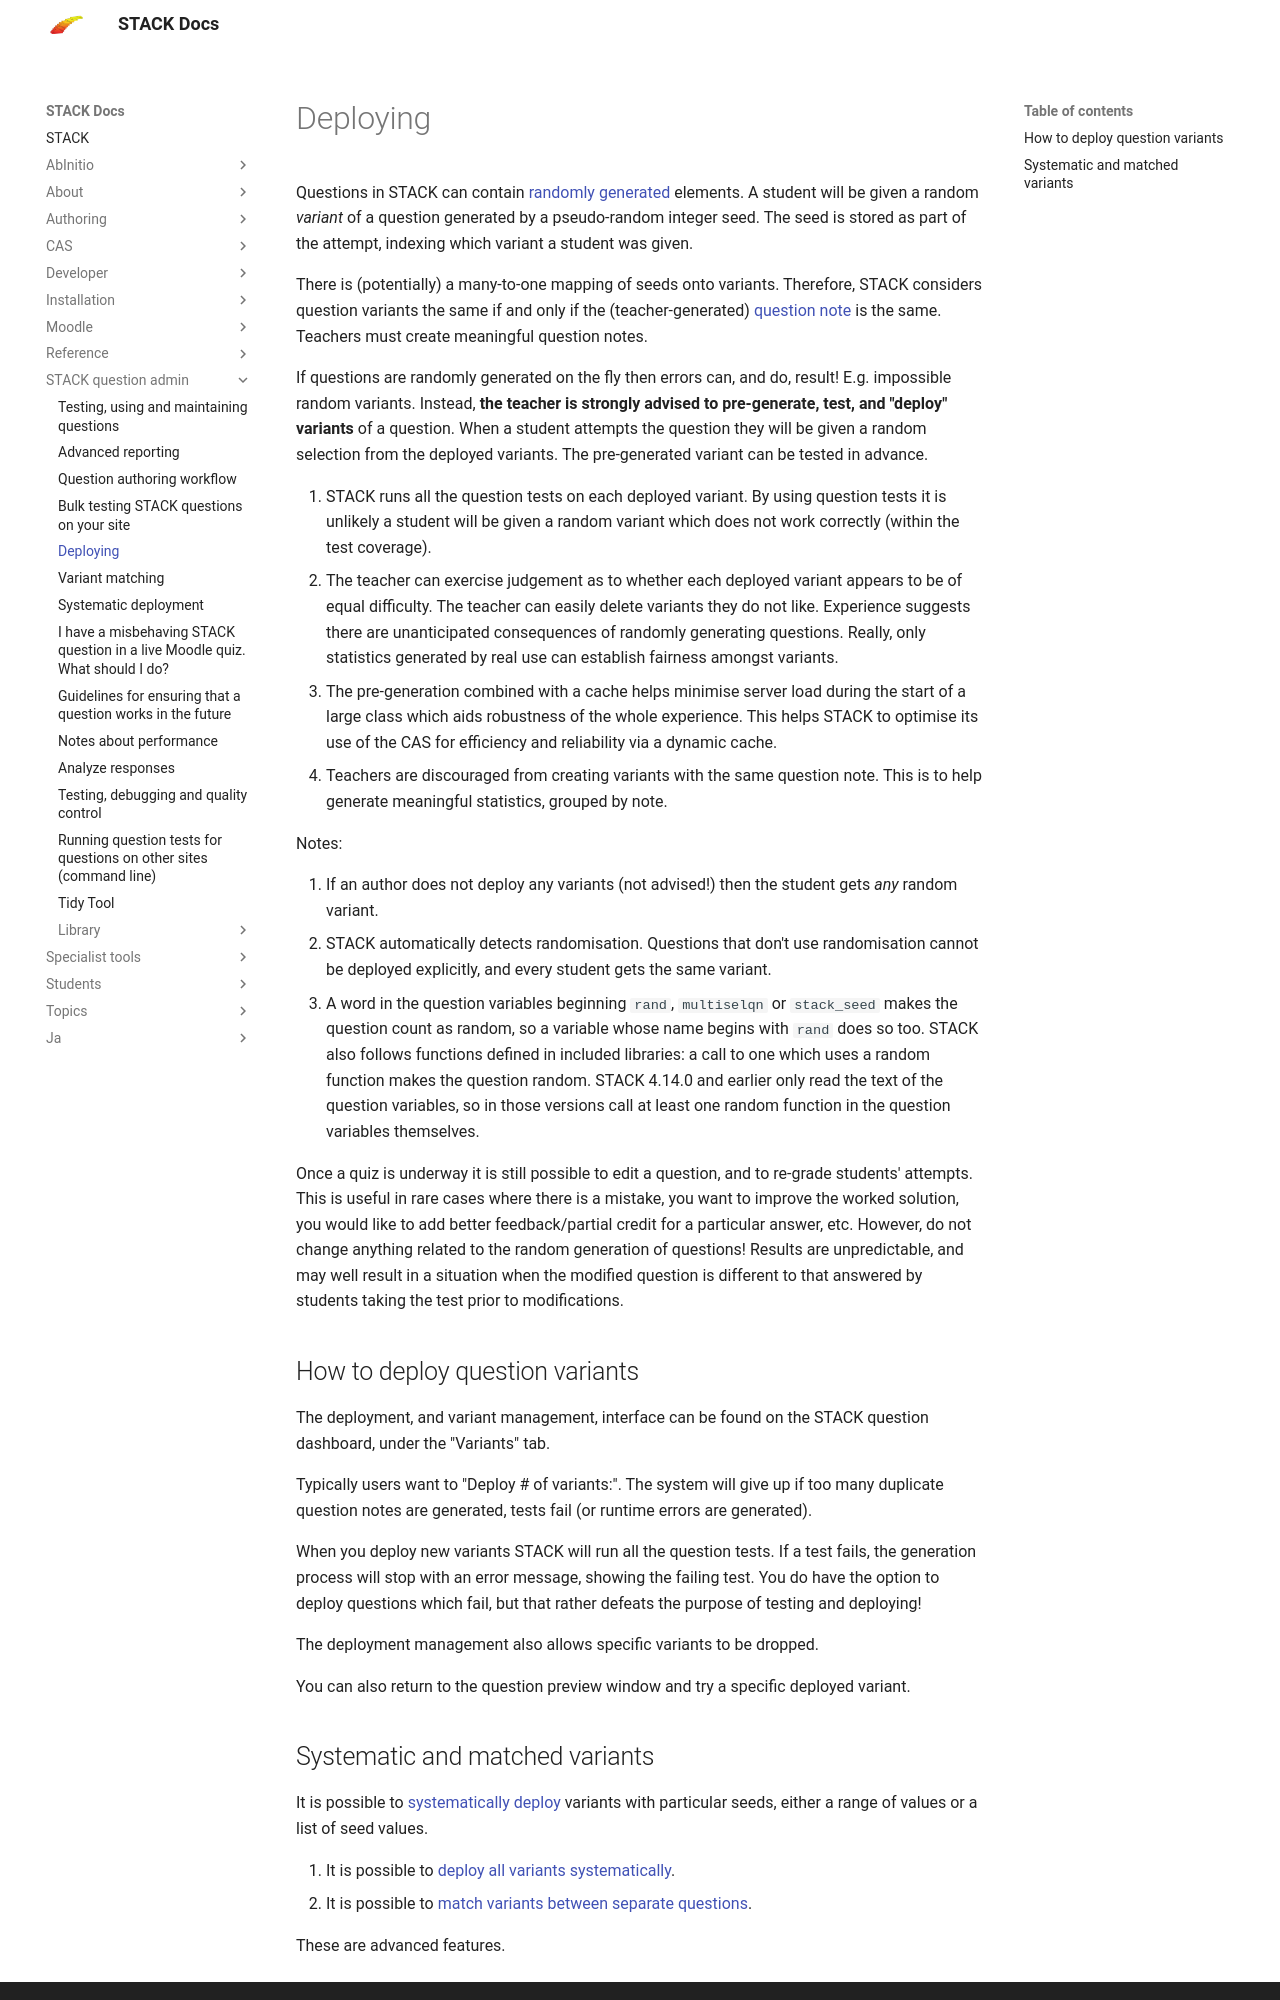

repository: maths/moodle-qtype_stack · page: en/STACK_question_admin/Deploying/index.html · generator: mkdocs

# Deploying

Questions in STACK can contain [randomly generated](../CAS/Random.md) elements.  A student will be given a random _variant_ of a question generated by a pseudo-random integer seed.  The seed is stored as part of the attempt, indexing which variant a student was given.

There is (potentially) a many-to-one mapping of seeds onto variants.  Therefore, STACK considers question variants the same if and only if the (teacher-generated) [question note](../Authoring/Question_note.md) is the same.  Teachers must create meaningful question notes.

If questions are randomly generated on the fly then errors can, and do, result!  E.g. impossible random variants.  Instead, __the teacher is strongly advised to pre-generate, test, and "deploy" variants__ of a question.  When a student attempts the question they will be given a random selection from the deployed variants.   The pre-generated variant can be tested in advance.

1. STACK runs all the question tests on each deployed variant. By using question tests it is unlikely a student will be given a random variant which does not work correctly (within the test coverage).
2. The teacher can exercise judgement as to whether each deployed variant appears to be of equal difficulty.  The teacher can easily delete variants they do not like.  Experience suggests there are unanticipated consequences of randomly generating questions.  Really, only statistics generated by real use can establish fairness amongst variants.
3. The pre-generation combined with a cache helps minimise server load during the start of a large class which aids robustness of the whole experience.  This helps STACK to optimise its use of the CAS for efficiency and reliability via a dynamic cache.
4. Teachers are discouraged from creating variants with the same question note.  This is to help generate meaningful statistics, grouped by note.

Notes:

1. If an author does not deploy any variants (not advised!) then the student gets _any_ random variant.
2. STACK automatically detects randomisation.  Questions that don't use randomisation cannot be deployed explicitly, and every student gets the same variant.
3. A word in the question variables beginning `rand`, `multiselqn` or `stack_seed` makes the question count as random, so a variable whose name begins with `rand` does so too.  STACK also follows functions defined in included libraries: a call to one which uses a random function makes the question random.  STACK 4.14.0 and earlier only read the text of the question variables, so in those versions call at least one random function in the question variables themselves.

Once a quiz is underway it is still possible to edit a question, and to re-grade students' attempts.  This is useful in rare cases where there is a mistake, you want to improve the worked solution, you would like to add better feedback/partial credit for a particular answer, etc.  However, do not change anything related to the random generation of questions!  Results are unpredictable, and may well result in a situation when the modified question is different to that answered by students taking the test prior to modifications.
